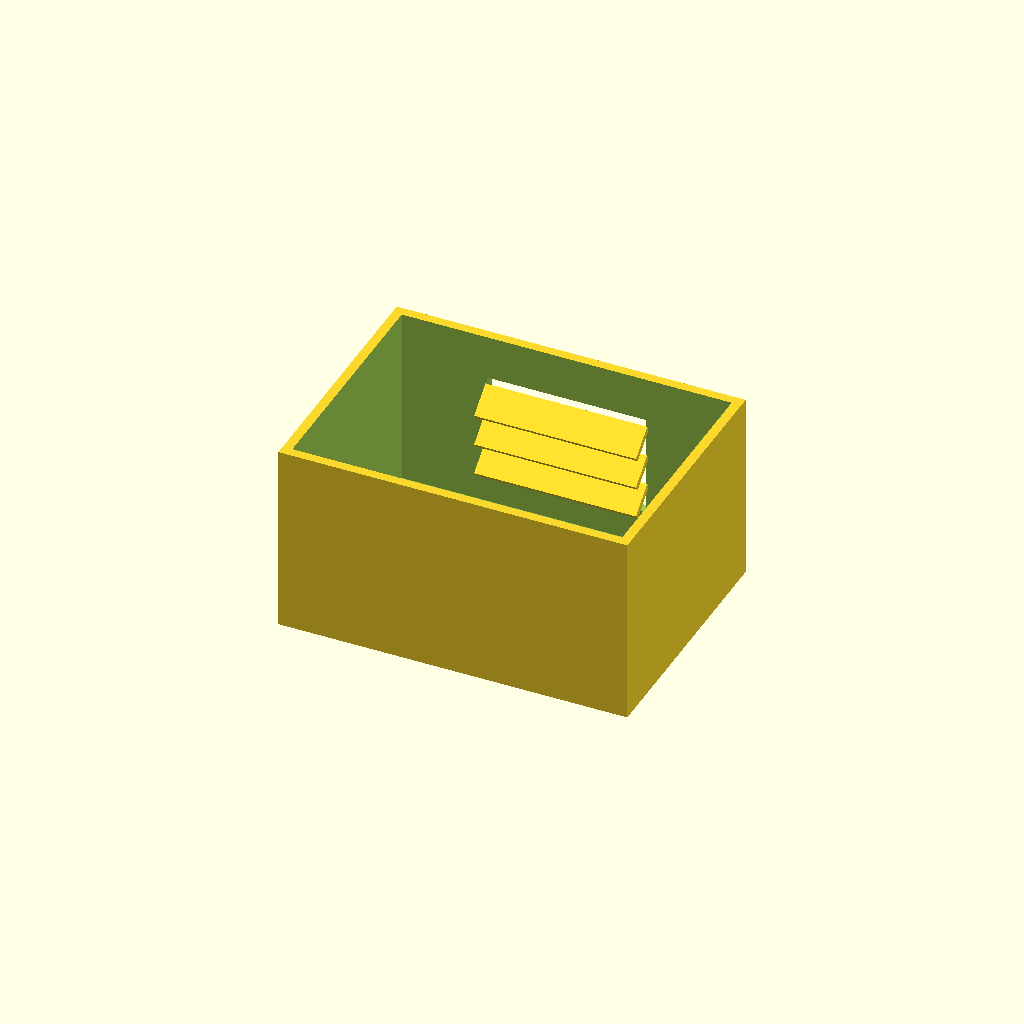
Cell 1: rendered with the file's own defaults.
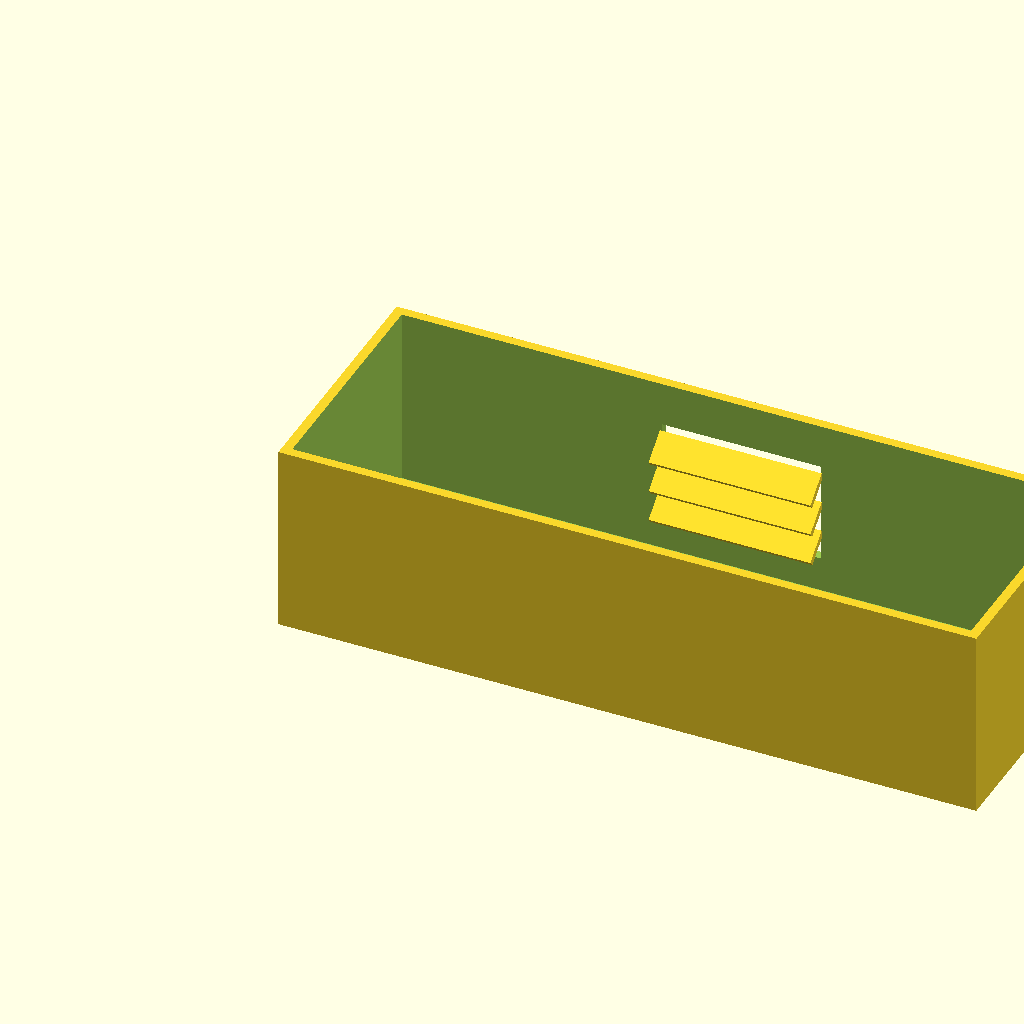
Cell 2: box_l = 220 (everything else at default).
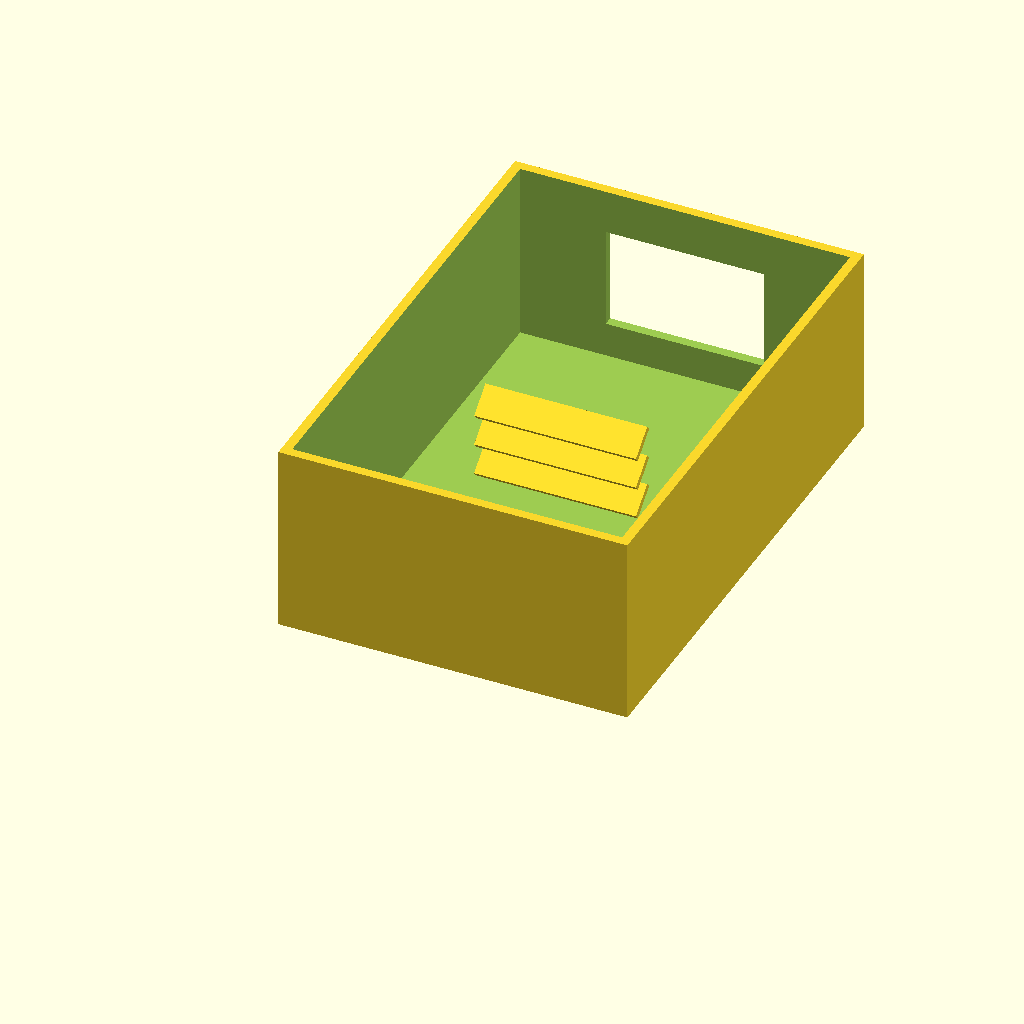
Cell 3: box_w = 160 (everything else at default).
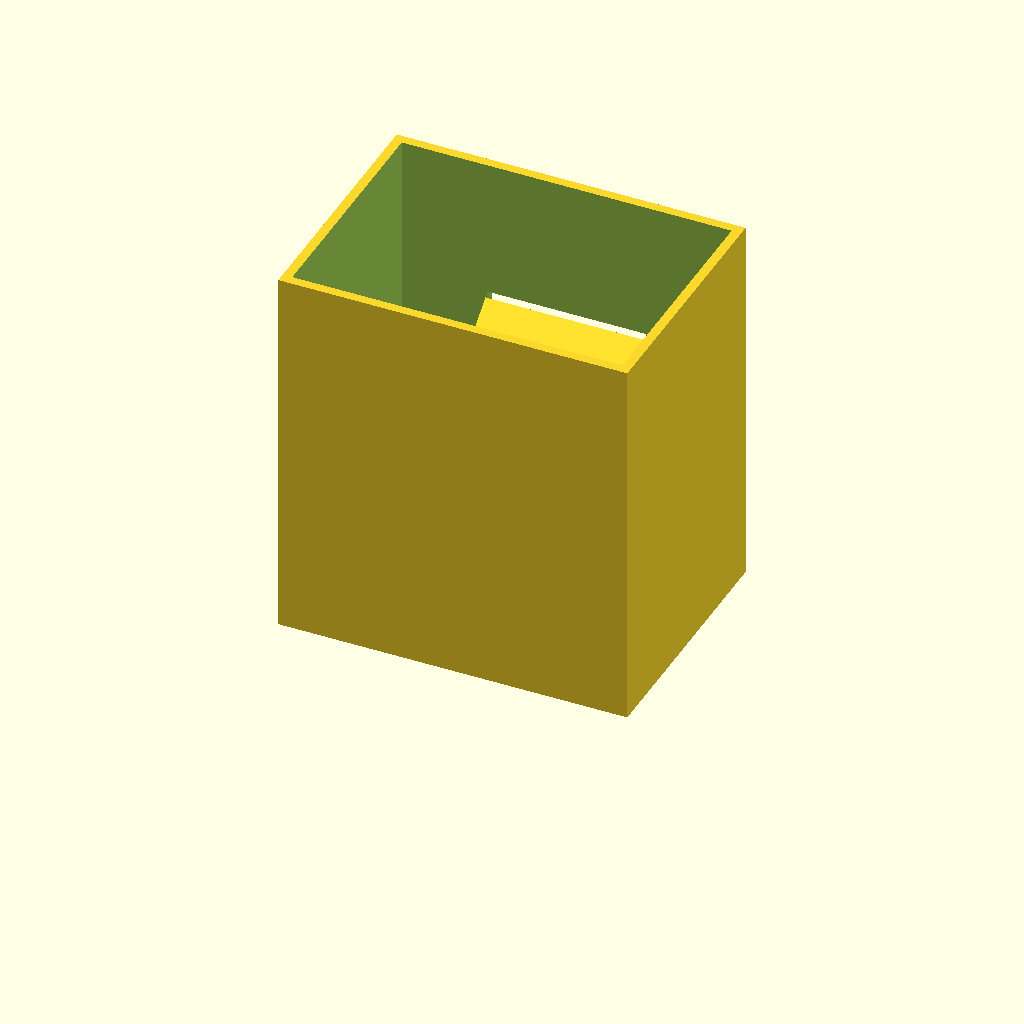
Cell 4: box_h = 120 (everything else at default).
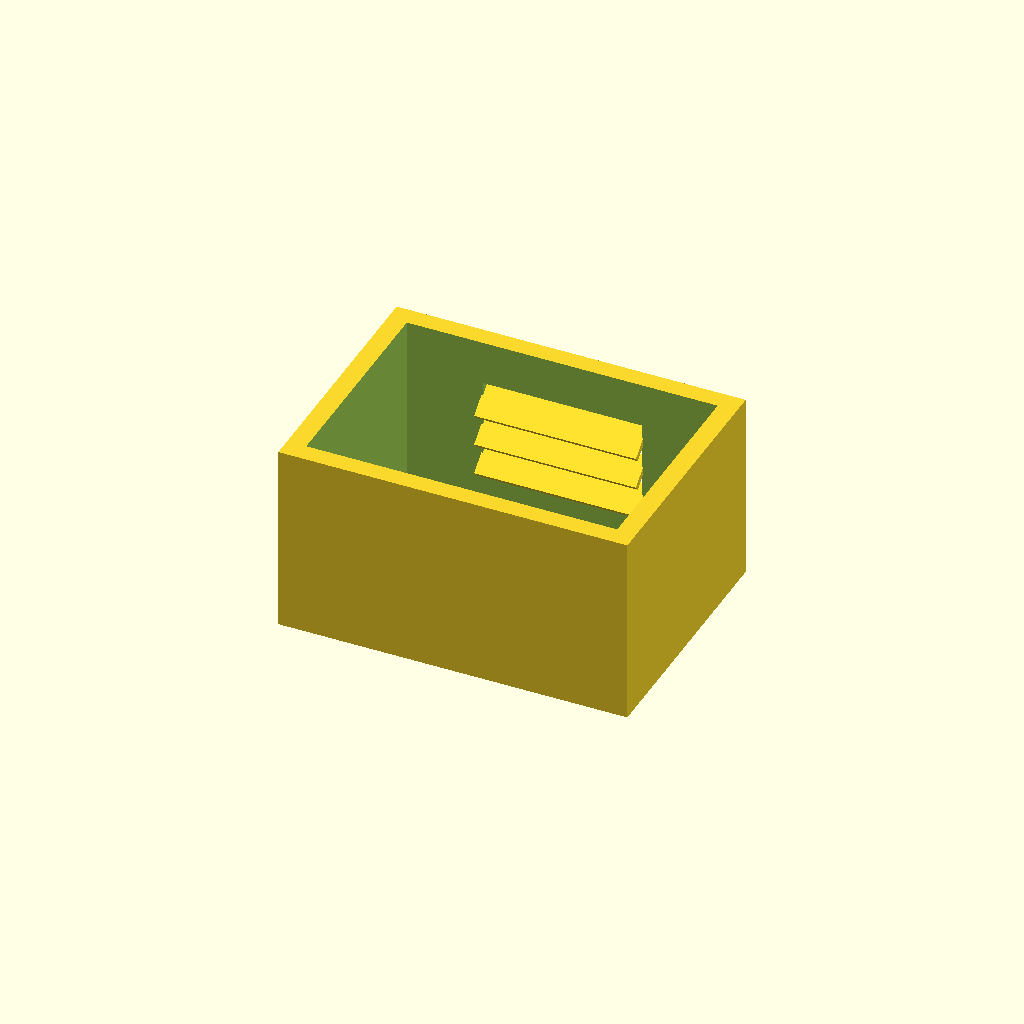
Cell 5: wall_t = 6 (everything else at default).
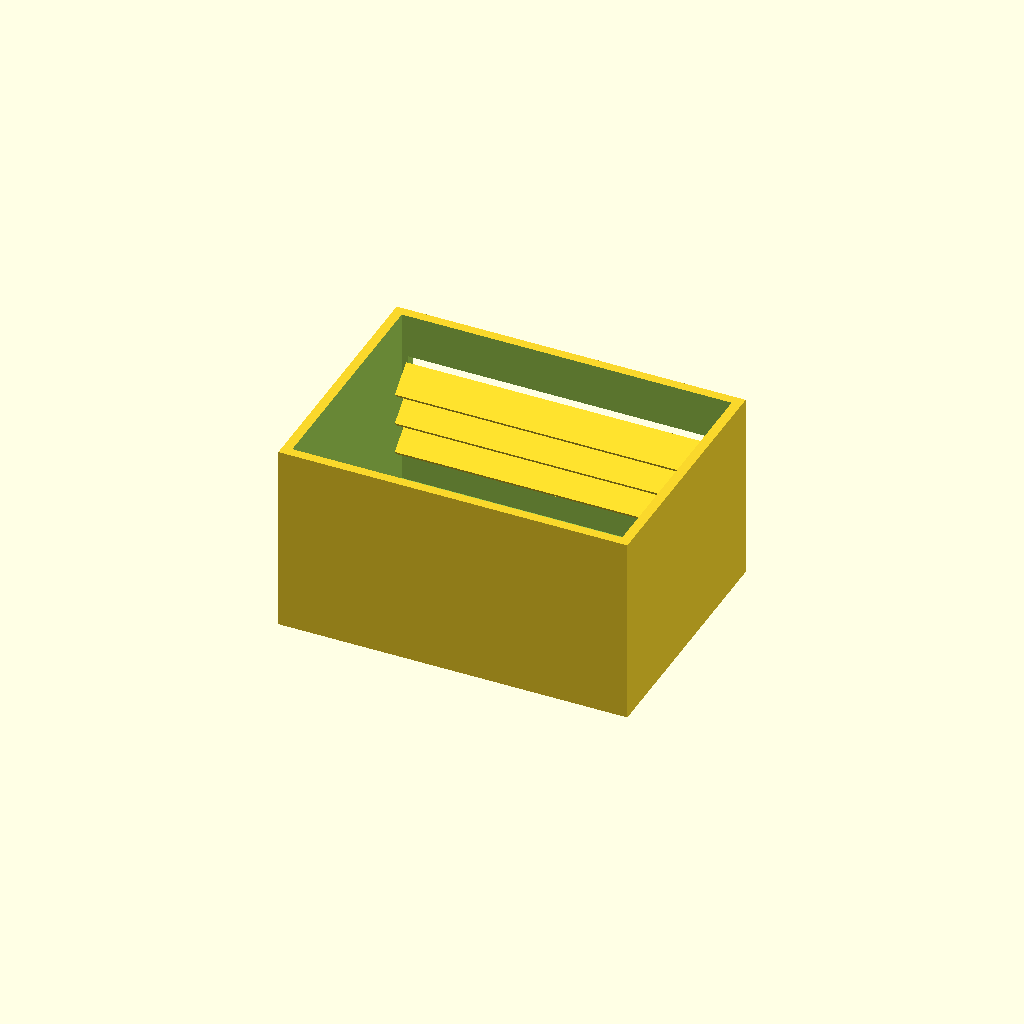
Cell 6 — win_l set to 100, the other parameters unchanged.
One fixed orthographic camera (rotation 55°, 0°, 25°; colour scheme Cornfield) for every cell.
OpenSCAD source file optional_data/data/solid2/ventbox/part_0104.scad:
$fn = 32;

// ----------------------------------------------------------------------
// Vent box: louvers enclosure
// ----------------------------------------------------------------------

// --- parameters (mm) ---
box_l = 110;              // box length, X
box_w = 80;               // box width, Y
box_h = 60;               // box height, Z
wall_t = 3;               // shell wall thickness
win_l = 50;               // vent window width, X
win_h = 32;               // vent window height, Z
slat_t = 2;               // louver slat thickness
slat_d = 10;              // louver slat depth
slat_a = 40;              // louver slat angle, degrees
slat_pitch = 10;          // louver pitch
slat_yc = 73.53;          // slat centreline Y

win_z0 = (box_h - win_h) / 2;  // window lower edge Z
n_slats = 3;  // louver count
slat_z0 = win_z0 + (win_h - (n_slats - 1) * slat_pitch) / 2;

difference() {
  union() {
    difference() {
      cube([box_l, box_w, box_h]);
  translate([wall_t, wall_t, wall_t])
    cube([box_l - 2 * wall_t, box_w - 2 * wall_t, box_h]);
  translate([(box_l - win_l) / 2, box_w - wall_t - 1, win_z0])
    cube([win_l, wall_t + 2, win_h]);
    }
    for (i = [0 : n_slats - 1])
      translate([box_l / 2, slat_yc, slat_z0 + i * slat_pitch])
        rotate([slat_a, 0, 0])
          cube([win_l + 1, slat_d, slat_t], center = true);
  }
}
Customizer parameters (derived from the source; name, type, default, range or options):
box_l: number, default 110
box_w: number, default 80
box_h: number, default 60
wall_t: number, default 3
win_l: number, default 50
win_h: number, default 32
slat_t: number, default 2
slat_d: number, default 10
slat_a: number, default 40
slat_pitch: number, default 10
slat_yc: number, default 73.53
n_slats: number, default 3
